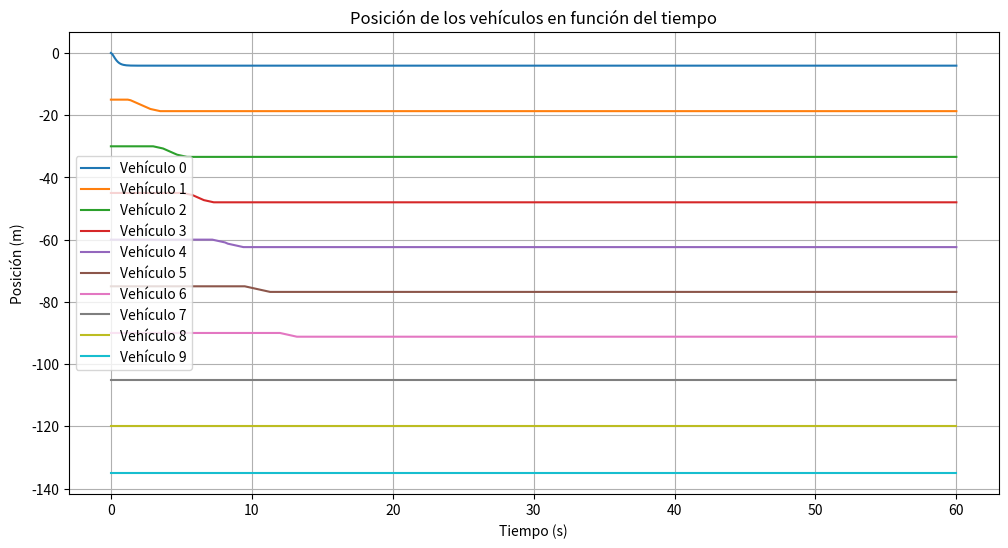
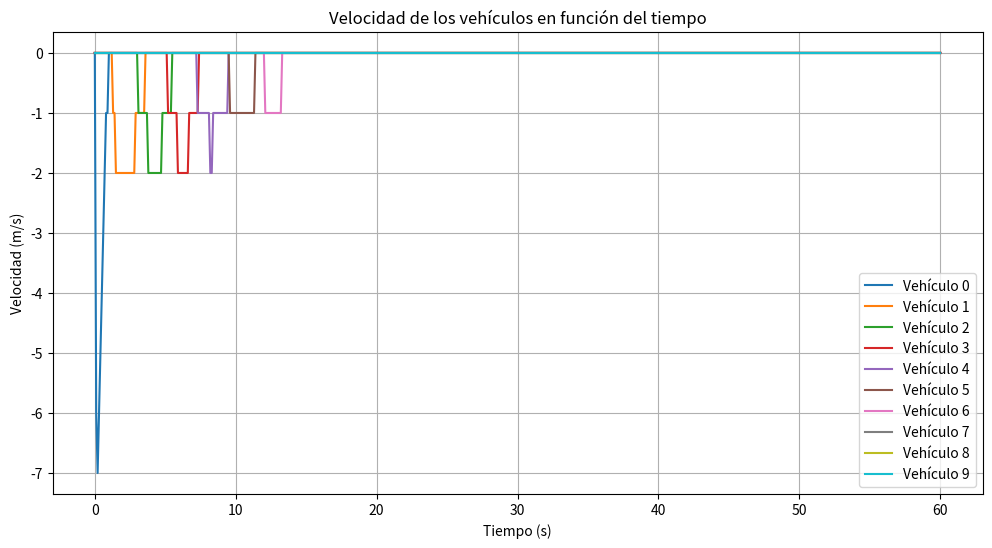
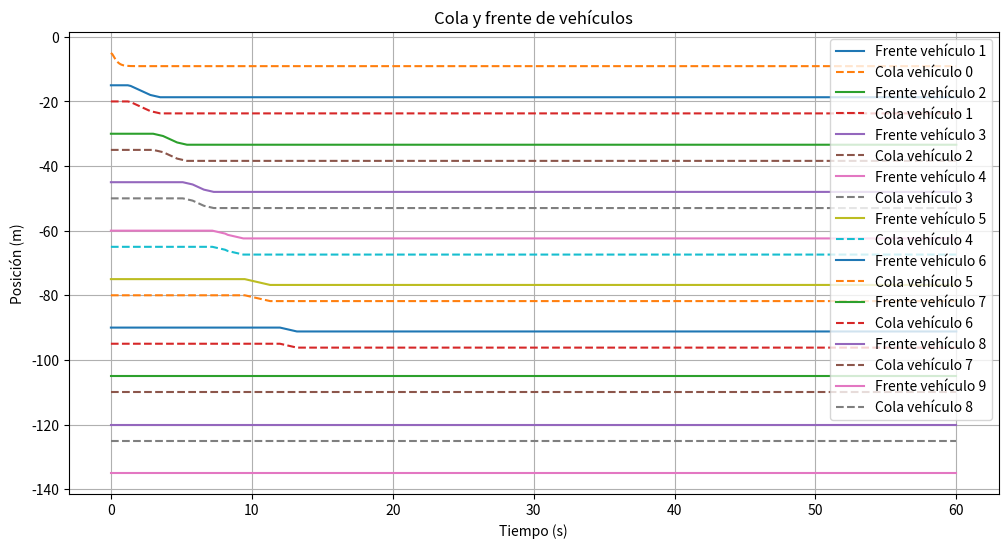

These charts were generated, in order, by the following Python code:
import numpy as np
import matplotlib.pyplot as plt
import math

# Parámetros
vc = 25  # Velocidad de crucero (m/s)
num_vehiculos = 10  # Número de vehículos
L = 5  # Longitud del vehículo (m)
d = 10  # Distancia entre vehículos (m)
tiempo_total = 60  # Tiempo total en segundos
h = 0.1  # Tamaño del paso de tiempo
t = np.arange(0, tiempo_total + h, h)  # Rango de tiempo
k = 1.5  # Factor de perturbación
t_1 = 0.2  # Tiempo característico de la perturbación
C = 9.375  # Constante del sistema
tau = 1  # Retardo en la reacción de los vehículos

# Inicialización de matrices
z = np.zeros((num_vehiculos, len(t)))  # Matriz para posiciones
v = np.full((num_vehiculos, len(t)), 0)  # Velocidades iniciales constantes
matriz_cola = np.zeros((num_vehiculos, len(t)))

# Condiciones iniciales de posiciones
for j in range(num_vehiculos):
    z[j, 0] = -j * (L + d)  # Posiciones iniciales separadas por L + d

# Calcular las posiciones y velocidades en todo el tiempo
for i in range(1, len(t)):  # Iterar sobre el tiempo
    for j in range(num_vehiculos):  # Iterar sobre los vehículos
        if j == 0:
            # Perturbación en el primer vehículo
            perturbacion = -k * vc * t[i] * math.exp((t_1 - t[i]) / t_1)
            v[j, i] = perturbacion  # Velocidad del vehículo 0
            z[j, i] = -k * vc * t_1 * math.e *((t_1 - math.exp(-t[i] / t_1) * (t[i] + t_1)))# Posición del vehículo 0

        else:

            if i <= j * tau:
                v[j, i] = 0
                z[j, i] = z[j, i-1]
            
            else:
                
                index_tau = max(0, i - int(tau / h))
                distancia = z[j, index_tau] - z[j-1, index_tau]

                v[j, i] = C * math.log(abs(distancia / (L + d)))
                z[j, i] = z[j, i-1] + h * v[j, i] 


# Graficar las posiciones de los vehículos
plt.figure(figsize=(12, 6))
for j in range(num_vehiculos):
    plt.plot(t, z[j, :], label=f'Vehículo {j}')
plt.xlabel('Tiempo (s)')
plt.ylabel('Posición (m)')
plt.title('Posición de los vehículos en función del tiempo')
plt.legend()
plt.grid(True)
plt.show()

# Graficar las velocidades de los vehículos
plt.figure(figsize=(12, 6))
for j in range(num_vehiculos):
    plt.plot(t, v[j, :], label=f'Vehículo {j}')
plt.xlabel('Tiempo (s)')
plt.ylabel('Velocidad (m/s)')
plt.title('Velocidad de los vehículos en función del tiempo')
plt.legend()
plt.grid(True)
plt.show()

# Calcular y mostrar velocidades mínimas y máximas
print("\nVelocidades mínimas y máximas por vehículo:")
for i in range(num_vehiculos):
    velocidad_min = np.min(v[i, :])
    velocidad_max = np.max(v[i, :])
    print(f"Vehículo {i+1}: Velocidad mínima = {velocidad_min:.2f} m/s, Velocidad máxima = {velocidad_max:.2f} m/s")

for j in range(num_vehiculos):
    print(f"vehiculo: {j}")
    print(v[j,:])

plt.figure(figsize=(12, 6))
for j in range(1, num_vehiculos):  # Desde el segundo vehículo, porque el primero no tiene adelante
    plt.plot(t, z[j, :], label=f'Frente vehículo {j}')
    plt.plot(t, z[j-1, :] - L, label=f'Cola vehículo {j-1}', linestyle='--')

plt.xlabel('Tiempo (s)')
plt.ylabel('Posición (m)')
plt.title('Cola y frente de vehículos')
plt.legend(loc='best')
plt.grid(True)
plt.show()
